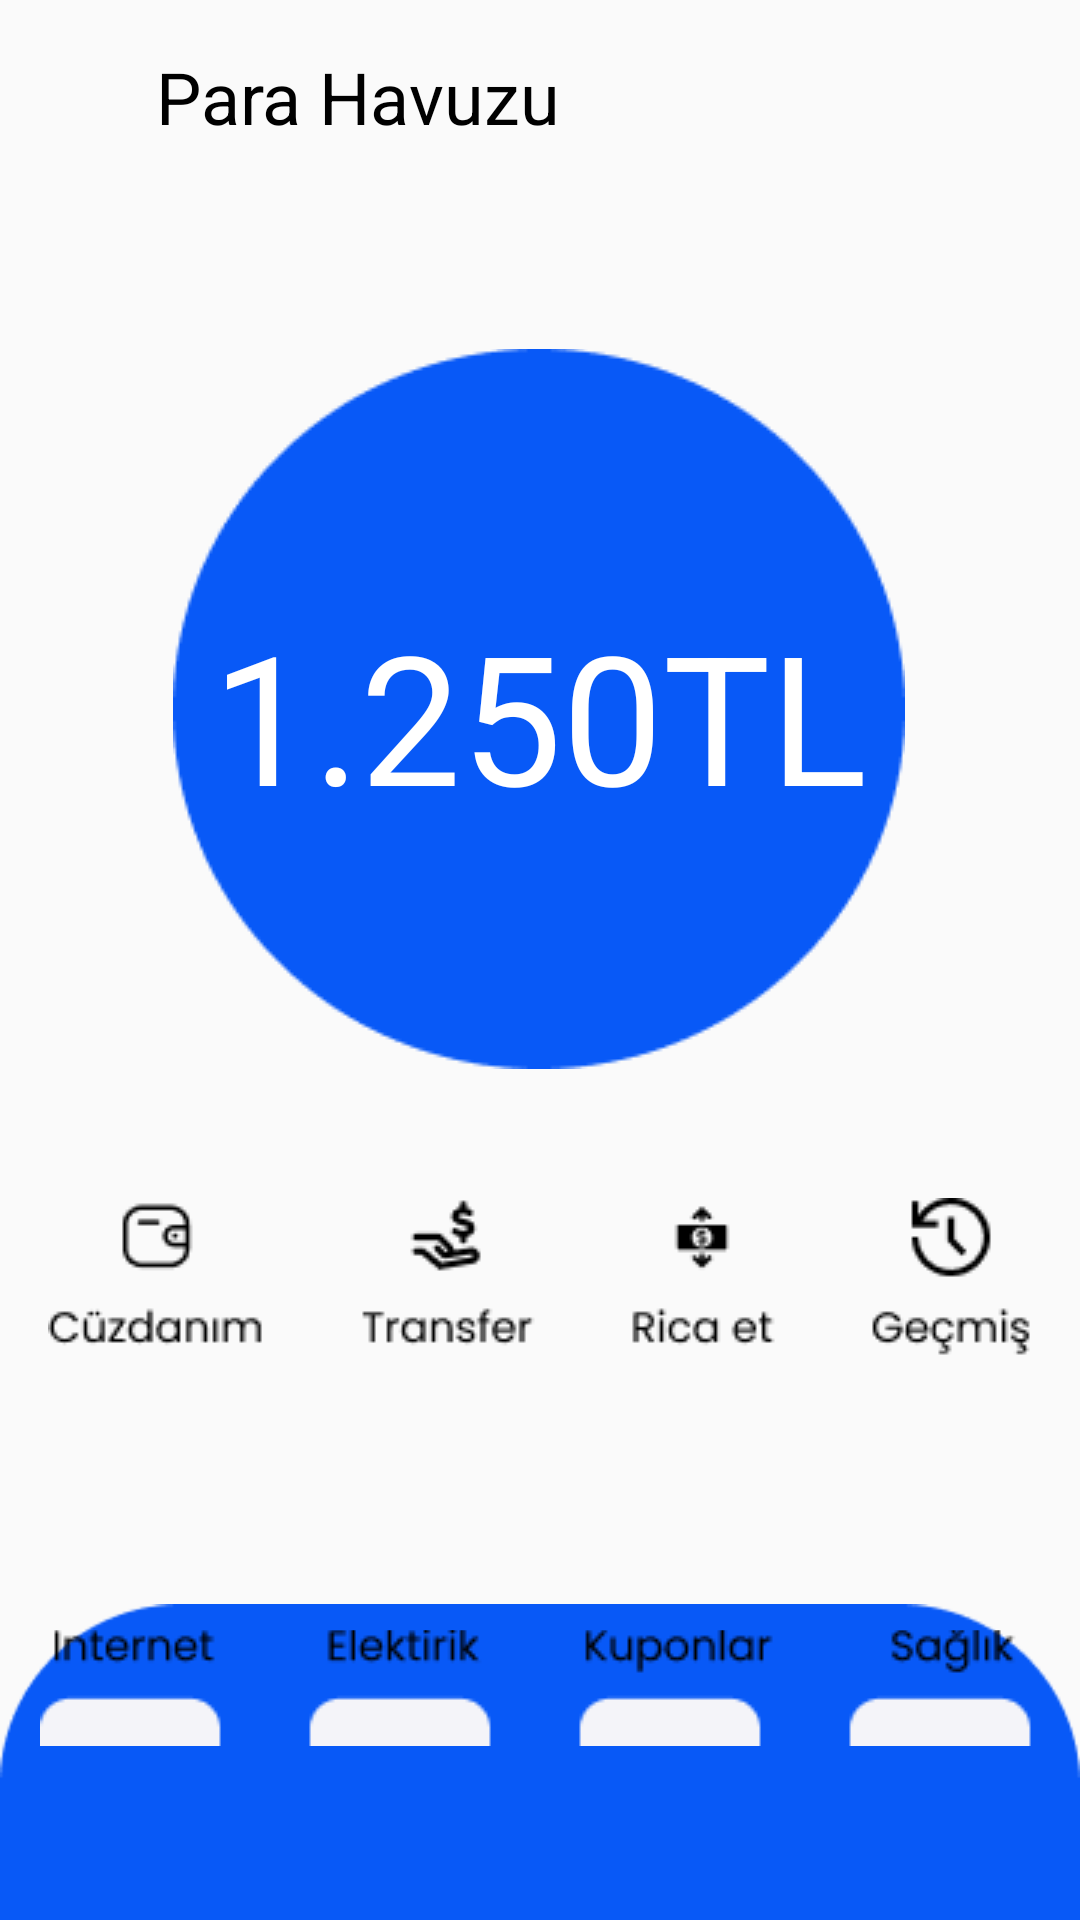

Produce the Android XML layout that renders to this screen, including the resource entries it uses.
<!-- AndroidManifest.xml: application theme Theme.MakarnApp -->
<!-- res/layout/a_money_pool.xml -->
<?xml version="1.0" encoding="utf-8"?>
<androidx.constraintlayout.widget.ConstraintLayout xmlns:android="http://schemas.android.com/apk/res/android"
    xmlns:app="http://schemas.android.com/apk/res-auto"
    xmlns:tools="http://schemas.android.com/tools"
    android:layout_width="match_parent"
    android:layout_height="match_parent"
    tools:context=".Money_pool">

    <ImageButton
        android:id="@+id/imageButton15"
        android:layout_width="wrap_content"
        android:layout_height="wrap_content"
        android:layout_marginTop="16dp"
        android:layout_marginEnd="32dp"
        android:background="#00FFFFFF"
        app:layout_constraintEnd_toEndOf="parent"
        app:layout_constraintTop_toTopOf="parent"
        app:srcCompat="@drawable/list" />

    <ImageButton
        android:id="@+id/imageButton14"
        android:layout_width="wrap_content"
        android:layout_height="wrap_content"
        android:layout_marginStart="20dp"
        android:layout_marginTop="16dp"
        android:background="#00FFFFFF"
        android:clickable="true"
        android:onClick="goBack"
        app:layout_constraintStart_toStartOf="parent"
        app:layout_constraintTop_toTopOf="parent"
        app:srcCompat="@drawable/arrow_left" />

    <TextView
        android:id="@+id/textView5"
        android:layout_width="wrap_content"
        android:layout_height="wrap_content"
        android:layout_marginStart="32dp"
        android:layout_marginTop="16dp"
        android:text="Para Havuzu"
        android:textColor="#000000"
        android:textSize="24sp"
        app:layout_constraintStart_toEndOf="@+id/imageButton14"
        app:layout_constraintTop_toTopOf="parent" />

    <ImageView
        android:id="@+id/imageView"
        android:layout_width="wrap_content"
        android:layout_height="wrap_content"
        android:layout_marginTop="68dp"
        app:layout_constraintEnd_toEndOf="parent"
        app:layout_constraintHorizontal_bias="0.497"
        app:layout_constraintStart_toStartOf="parent"
        app:layout_constraintTop_toBottomOf="@+id/textView5"
        app:srcCompat="@drawable/ellipse7" />

    <TextView
        android:id="@+id/textView8"
        android:layout_width="wrap_content"
        android:layout_height="wrap_content"
        android:layout_marginBottom="78dp"
        android:text="1.250TL"
        android:textColor="#FFFFFF"
        android:textSize="60sp"
        app:layout_constraintBottom_toBottomOf="@+id/imageView"
        app:layout_constraintEnd_toEndOf="@+id/imageView"
        app:layout_constraintStart_toStartOf="@+id/imageView" />

    <ImageButton
        android:id="@+id/imageButton16"
        android:layout_width="wrap_content"
        android:layout_height="wrap_content"
        android:background="#00FFFFFF"
        app:layout_constraintBottom_toTopOf="@+id/imageView7"
        app:layout_constraintEnd_toEndOf="parent"
        app:layout_constraintStart_toStartOf="parent"
        app:layout_constraintTop_toBottomOf="@+id/imageView"
        app:srcCompat="@drawable/frame156" />

    <ImageView
        android:id="@+id/imageView7"
        android:layout_width="wrap_content"
        android:layout_height="wrap_content"
        android:layout_marginTop="140dp"
        app:layout_constraintEnd_toEndOf="parent"
        app:layout_constraintHorizontal_bias="0.0"
        app:layout_constraintStart_toStartOf="parent"
        app:layout_constraintTop_toBottomOf="@+id/imageView"
        app:srcCompat="@drawable/blue" />

    <ImageButton
        android:id="@+id/imageButton17"
        android:layout_width="362dp"
        android:layout_height="0dp"
        android:layout_marginTop="47dp"
        android:layout_marginBottom="58dp"
        android:background="#00FFFFFF"
        app:layout_constraintBottom_toBottomOf="parent"
        app:layout_constraintEnd_toEndOf="parent"
        app:layout_constraintStart_toStartOf="parent"
        app:layout_constraintTop_toTopOf="@+id/imageView7"
        app:srcCompat="@drawable/payment_list" />
</androidx.constraintlayout.widget.ConstraintLayout>
<!-- resources referenced by this layout -->
<resources>
  <!-- drawable blue: png bitmap (drawable, 4055 bytes) -->
  <!-- drawable ellipse7: png bitmap (drawable, 4000 bytes) -->
  <!-- drawable frame156: png bitmap (drawable, 3207 bytes) -->
  <!-- drawable payment_list: png bitmap (drawable, 9068 bytes) -->
  <style name="Theme.MakarnApp" parent="Base.Theme.MakarnApp" />
  <style name="Base.Theme.MakarnApp" parent="Theme.AppCompat.DayNight.NoActionBar">
          
          
      </style>
</resources>
